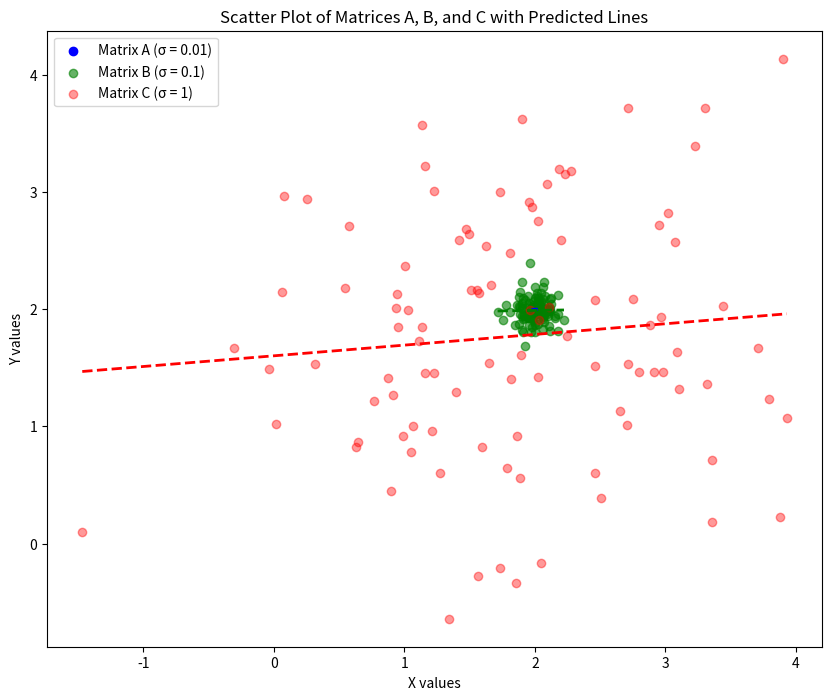

This chart was generated by the following Python code:
import numpy as np
import matplotlib.pyplot as plt

matrixA = np.random.normal(2, 0.01, size=(100, 2))
matrixB = np.random.normal(2, 0.1, size=(100, 2))
matrixC = np.random.normal(2, 1, size=(100, 2))


def learn_simple_linreg(matrix):
    x_values = matrix[:, 0]
    y_values = matrix[:, 1]

    x_avg = np.mean(x_values)
    y_avg = np.mean(y_values)

    upper_sum = np.sum((x_values - x_avg) * (y_values - y_avg))
    lower_sum = np.sum((x_values - x_avg) ** 2)
    b1_estimated = upper_sum / lower_sum

    b0_estimated = y_avg - b1_estimated * x_avg
    return b0_estimated, b1_estimated

b0_A, b1_A = learn_simple_linreg(matrixA)
b0_B, b1_B = learn_simple_linreg(matrixB)
b0_C, b1_C = learn_simple_linreg(matrixC)

def predict_simple_linreg(x, b0_estimated, b1_estimated):
    y_estimated = b0_estimated + x * b1_estimated
    return y_estimated

x_values_A = matrixA[:, 0]
predicted_y_A = predict_simple_linreg(x_values_A, b0_A, b1_A)

x_values_B = matrixB[:, 0]
predicted_y_B = predict_simple_linreg(x_values_B, b0_B, b1_B)

x_values_C = matrixC[:, 0]
predicted_y_C = predict_simple_linreg(x_values_C, b0_C, b1_C)

plt.figure(figsize=(10, 8))

plt.scatter(x_values_A, matrixA[:, 1], color='blue', label='Matrix A (σ = 0.01)', alpha=1.0)
plt.plot(np.sort(x_values_A), np.sort(predicted_y_A), color='blue', linestyle='--', linewidth=2)

plt.scatter(x_values_B, matrixB[:, 1], color='green', label='Matrix B (σ = 0.1)', alpha=0.6)
plt.plot(np.sort(x_values_B), np.sort(predicted_y_B), color='green', linestyle='--', linewidth=2)

plt.scatter(x_values_C, matrixC[:, 1], color='red', label='Matrix C (σ = 1)', alpha=0.4)
plt.plot(np.sort(x_values_C), np.sort(predicted_y_C), color='red', linestyle='--', linewidth=2)

plt.xlabel('X values')
plt.ylabel('Y values')
plt.title('Scatter Plot of Matrices A, B, and C with Predicted Lines')
plt.legend()
plt.show()
